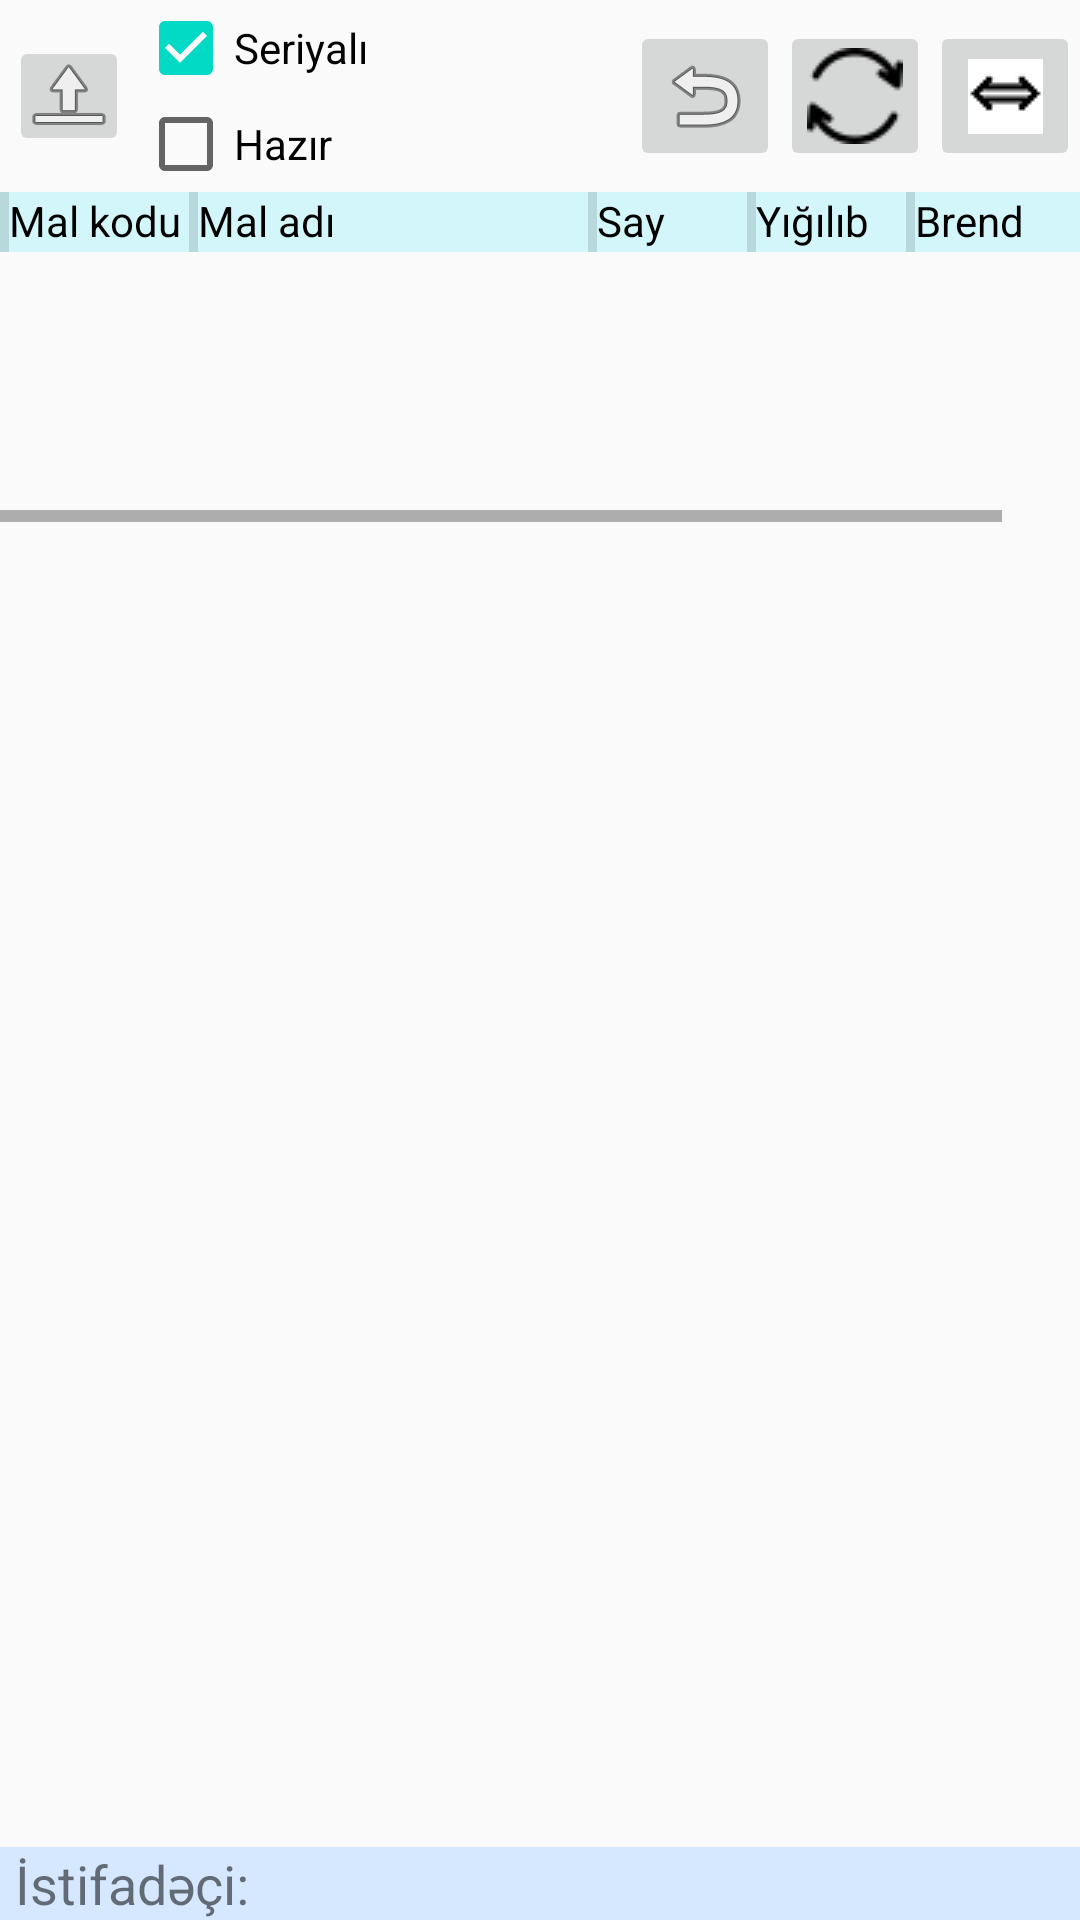

Layout XML and referenced resources for this Android screen:
<!-- AndroidManifest.xml: application theme AppTheme -->
<!-- res/layout/pick_trx_layout.xml -->
<?xml version="1.0" encoding="utf-8"?>
<androidx.constraintlayout.widget.ConstraintLayout xmlns:android="http://schemas.android.com/apk/res/android"
    xmlns:app="http://schemas.android.com/apk/res-auto"
    xmlns:tools="http://schemas.android.com/tools"
    android:layout_width="match_parent"
    android:layout_height="match_parent">

    <LinearLayout
        android:id="@+id/buttons"
        android:layout_width="match_parent"
        android:layout_height="wrap_content"
        android:orientation="horizontal"
        app:layout_constraintEnd_toEndOf="parent"
        app:layout_constraintHorizontal_bias="0.0"
        app:layout_constraintStart_toStartOf="parent"
        app:layout_constraintTop_toTopOf="parent">

        <ImageButton
            android:id="@+id/send"
            android:layout_width="40dp"
            android:layout_height="40dp"
            android:layout_gravity="center"
            android:layout_margin="3dp"
            android:contentDescription="@string/send"
            android:src="@android:drawable/ic_menu_upload" />

        <ImageButton
            android:id="@+id/scan_cam"
            android:layout_width="70dp"
            android:layout_height="50dp"
            android:layout_gravity="center"
            android:contentDescription="@string/barcode_search"
            android:visibility="gone"
            app:srcCompat="@drawable/barcode" />

        <LinearLayout
            android:layout_width="wrap_content"
            android:layout_height="wrap_content"
            android:orientation="vertical">

            <CheckBox
                android:id="@+id/continuous_check"
                android:layout_width="wrap_content"
                android:layout_height="wrap_content"
                android:checked="true"
                android:enabled="true"
                android:text="@string/serial_scan" />

            <CheckBox
                android:id="@+id/readyToSend"
                android:layout_width="wrap_content"
                android:layout_height="wrap_content"
                android:text="@string/ready" />

        </LinearLayout>

    </LinearLayout>

    <ImageButton
        android:id="@+id/reset"
        android:layout_width="50dp"
        android:layout_height="50dp"
        android:contentDescription="@string/reset"
        app:layout_constraintBottom_toBottomOf="@id/buttons"
        app:layout_constraintEnd_toStartOf="@id/reload"
        app:layout_constraintTop_toTopOf="parent"
        app:srcCompat="@android:drawable/ic_menu_revert"
        tools:layout_editor_absoluteX="262dp" />

    <ImageButton
        android:id="@+id/reload"
        android:layout_width="50dp"
        android:layout_height="50dp"
        android:contentDescription="@string/reload_all"
        app:layout_constraintBottom_toBottomOf="@+id/buttons"
        app:layout_constraintEnd_toStartOf="@+id/equate_all"
        app:layout_constraintHorizontal_bias="1.0"
        app:layout_constraintTop_toTopOf="parent"
        app:srcCompat="@drawable/refresh" />

    <ImageButton
        android:id="@+id/equate_all"
        android:layout_width="50dp"
        android:layout_height="50dp"
        android:contentDescription="@string/equate_all"
        app:layout_constraintBottom_toTopOf="@+id/trx_list_scroll"
        app:layout_constraintEnd_toEndOf="parent"
        app:layout_constraintTop_toTopOf="parent"
        app:srcCompat="@drawable/equate" />

    <HorizontalScrollView
        android:id="@+id/trx_list_scroll"
        android:layout_width="match_parent"
        android:layout_height="wrap_content"
        app:layout_constraintBottom_toTopOf="@id/user_info"
        app:layout_constraintEnd_toEndOf="parent"
        app:layout_constraintStart_toStartOf="parent"
        app:layout_constraintTop_toBottomOf="@id/buttons"
        app:layout_constraintVertical_bias="0.0">

        <RelativeLayout
            android:layout_width="wrap_content"
            android:layout_height="wrap_content">

            <TableRow
                android:id="@+id/header"
                android:layout_width="match_parent"
                android:layout_height="20dp"
                android:background="#D3F6FA">

                <View
                    android:layout_width="3dp"
                    android:layout_height="match_parent"
                    android:background="?android:attr/listDivider"
                    android:foreground="@android:color/black" />

                <TextView
                    android:layout_width="60dp"
                    android:layout_height="match_parent"
                    android:text="@string/inv_code"
                    android:textColor="@android:color/black" />

                <View
                    android:layout_width="3dp"
                    android:layout_height="match_parent"
                    android:background="?android:attr/listDivider"
                    android:foreground="@android:color/black" />

                <TextView
                    android:layout_width="130dp"
                    android:layout_height="match_parent"
                    android:text="@string/inv_name"
                    android:textColor="@android:color/black" />

                <View
                    android:layout_width="3dp"
                    android:layout_height="match_parent"
                    android:background="?android:attr/listDivider"
                    android:foreground="@android:color/black" />

                <TextView
                    android:layout_width="50dp"
                    android:layout_height="match_parent"
                    android:text="@string/qty"
                    android:textColor="@android:color/black" />

                <View
                    android:layout_width="3dp"
                    android:layout_height="match_parent"
                    android:background="?android:attr/listDivider"
                    android:foreground="@android:color/black" />

                <TextView
                    android:layout_width="50dp"
                    android:layout_height="match_parent"
                    android:text="@string/picked"
                    android:textColor="@android:color/black" />

                <View
                    android:layout_width="3dp"
                    android:layout_height="match_parent"
                    android:background="?android:attr/listDivider"
                    android:foreground="@android:color/black" />

                <TextView
                    android:layout_width="80dp"
                    android:layout_height="match_parent"
                    android:text="@string/brand"
                    android:textColor="@android:color/black" />

                <View
                    android:layout_width="3dp"
                    android:layout_height="match_parent"
                    android:background="?android:attr/listDivider"
                    android:foreground="@android:color/black" />
            </TableRow>

            <ListView
                android:id="@+id/trx_list"
                android:layout_width="wrap_content"
                android:layout_height="wrap_content"
                android:layout_marginTop="20dp"
                android:divider="@android:color/black"
                android:dividerHeight="3dp"
                android:paddingBottom="90dp" />
        </RelativeLayout>

    </HorizontalScrollView>

    <include
        layout="@layout/footer_layout"
        android:layout_width="match_parent"
        android:layout_height="wrap_content"
        app:layout_constraintBottom_toBottomOf="parent"
        app:layout_constraintEnd_toEndOf="parent"
        app:layout_constraintStart_toStartOf="parent" />

</androidx.constraintlayout.widget.ConstraintLayout>
<!-- res/layout/footer_layout.xml (included above) -->
<?xml version="1.0" encoding="utf-8"?>
<RelativeLayout xmlns:android="http://schemas.android.com/apk/res/android"
    xmlns:app="http://schemas.android.com/apk/res-auto"
    android:id="@+id/user_info"
    android:layout_width="match_parent"
    android:layout_height="wrap_content"
    android:background="#D5E8FF"
    app:layout_constraintBottom_toBottomOf="parent"
    app:layout_constraintEnd_toEndOf="parent"
    app:layout_constraintStart_toStartOf="parent">

    <TextView
        android:id="@+id/user_info_id_label"
        android:layout_width="wrap_content"
        android:layout_height="wrap_content"
        android:layout_marginStart="5dp"
        android:layout_marginLeft="5dp"
        android:text="@string/user_label"
        android:textSize="18sp" />

    <TextView
        android:id="@+id/user_info_id"
        android:layout_width="wrap_content"
        android:layout_height="wrap_content"
        android:layout_marginStart="5dp"
        android:layout_marginLeft="5dp"
        android:layout_toEndOf="@id/user_info_id_label"
        android:layout_toRightOf="@id/user_info_id_label"
        android:textSize="18sp" />
</RelativeLayout>
<!-- resources referenced by this layout -->
<resources>
  <!-- drawable barcode: jpg bitmap (drawable, 8107 bytes) -->
  <!-- drawable equate: png bitmap (drawable, 450 bytes) -->
  <!-- drawable refresh: png bitmap (drawable, 821 bytes) -->
  <string name="barcode_search">Barkodla axtar</string>
  <string name="brand">Brend</string>
  <string name="equate_all">Hamısını eyniləşdir</string>
  <string name="inv_code">Mal kodu</string>
  <string name="inv_name">Mal adı</string>
  <string name="picked">Yığılıb</string>
  <string name="qty">Say</string>
  <string name="ready">Hazır</string>
  <string name="reload_all">Hamısını sıfırla</string>
  <string name="reset">Geri göndər</string>
  <string name="send">Göndər</string>
  <string name="serial_scan">Seriyalı</string>
  <string name="user_label">İstifadəçi:</string>
  <style name="AppTheme" parent="Theme.AppCompat.Light.DarkActionBar">
          
          <item name="colorPrimary">@color/colorPrimary</item>
          <item name="colorPrimaryDark">@color/colorPrimaryDark</item>
          <item name="colorAccent">@color/colorAccent</item>
          <item name="fontFamily">@font/clear_sans</item>
      </style>
  <color name="colorPrimary">#6394BA</color>
  <color name="colorPrimaryDark">#314F68</color>
  <color name="colorAccent">#03DAC5</color>
</resources>
